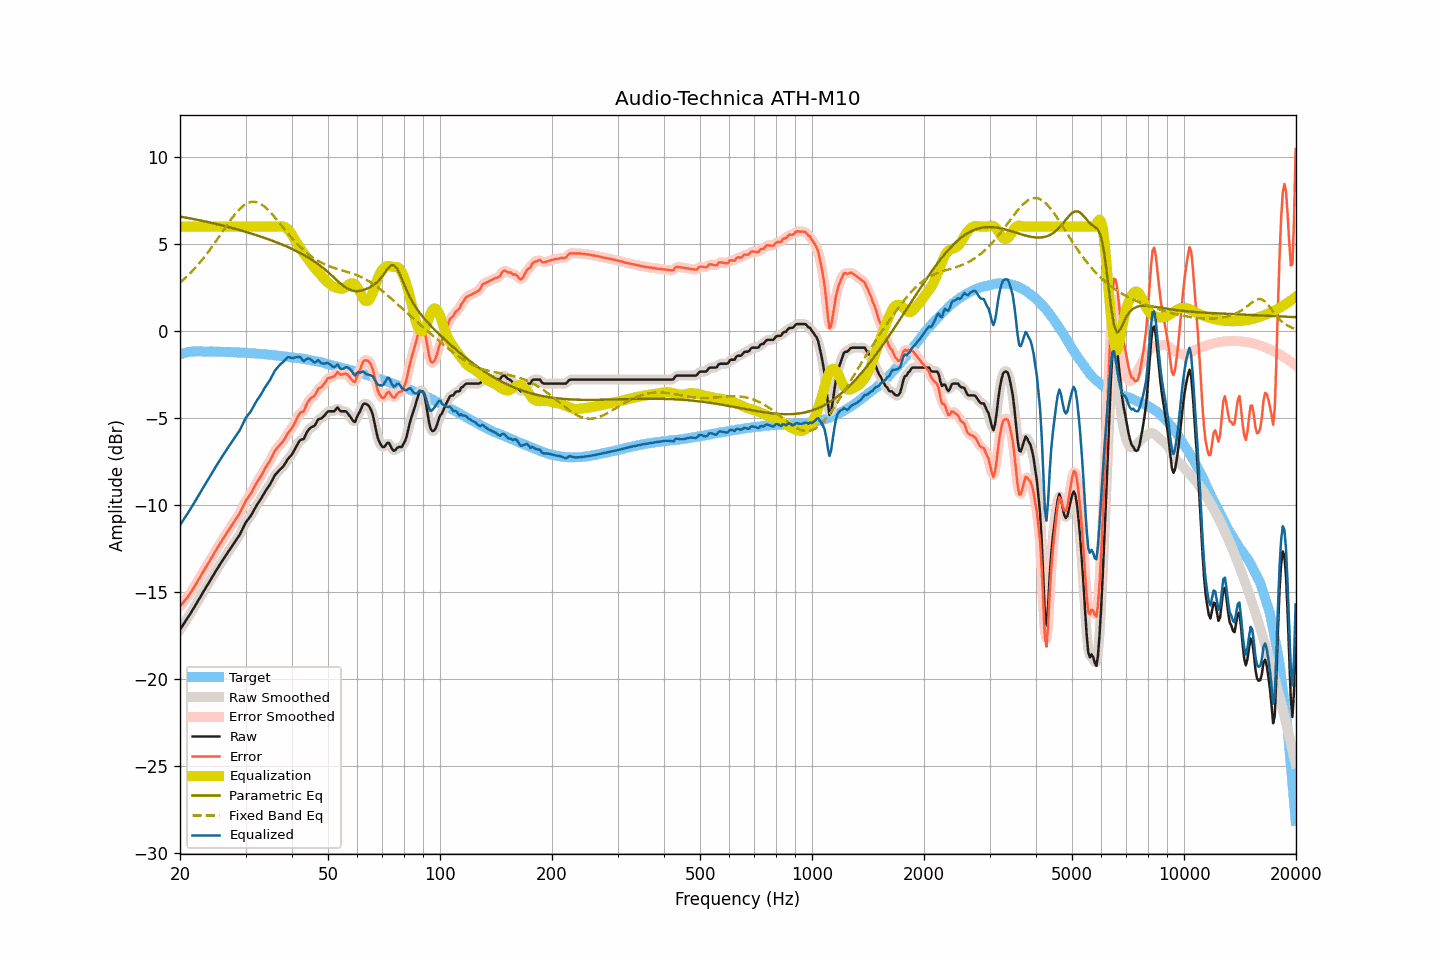

The table this chart was drawn from, first rows:
frequency, raw, smoothed, error, error_smoothed, equalization, parametric_eq, fixed_band_eq, equalized_raw, equalized_smoothed, target
20.00, -17.14, -17.14, -15.81, -15.81, 6.00, 6.58, 2.78, -11.14, -11.14, -1.34
20.20, -17.00, -17.01, -15.70, -15.70, 6.00, 6.56, 2.86, -11.00, -11.01, -1.31
20.40, -16.86, -16.87, -15.59, -15.59, 6.00, 6.55, 2.94, -10.86, -10.87, -1.28
20.61, -16.73, -16.73, -15.47, -15.47, 6.00, 6.53, 3.02, -10.73, -10.73, -1.26
20.81, -16.58, -16.59, -15.35, -15.36, 6.00, 6.51, 3.11, -10.58, -10.59, -1.23
21.02, -16.44, -16.44, -15.25, -15.24, 6.00, 6.49, 3.20, -10.44, -10.44, -1.20
21.23, -16.29, -16.29, -15.10, -15.11, 6.00, 6.48, 3.29, -10.29, -10.29, -1.19
21.44, -16.14, -16.15, -14.96, -14.97, 6.00, 6.46, 3.38, -10.14, -10.15, -1.18
21.66, -16.00, -15.99, -14.83, -14.82, 6.00, 6.44, 3.48, -10.00, -9.99, -1.17
21.87, -15.84, -15.84, -14.67, -14.67, 6.00, 6.42, 3.58, -9.84, -9.84, -1.17
22.09, -15.68, -15.68, -14.52, -14.52, 6.00, 6.41, 3.68, -9.68, -9.68, -1.16
22.31, -15.52, -15.53, -14.36, -14.37, 6.00, 6.39, 3.79, -9.52, -9.53, -1.16
22.54, -15.38, -15.37, -14.21, -14.21, 6.00, 6.37, 3.89, -9.38, -9.37, -1.16
22.76, -15.21, -15.21, -14.05, -14.05, 6.00, 6.35, 4.01, -9.21, -9.21, -1.16
22.99, -15.05, -15.06, -13.88, -13.89, 6.00, 6.33, 4.12, -9.05, -9.06, -1.17
23.22, -14.90, -14.90, -13.73, -13.73, 6.00, 6.31, 4.23, -8.90, -8.90, -1.18
23.45, -14.75, -14.76, -13.58, -13.58, 6.00, 6.29, 4.35, -8.75, -8.76, -1.18
23.69, -14.61, -14.60, -13.43, -13.43, 6.00, 6.27, 4.47, -8.61, -8.60, -1.18
23.92, -14.45, -14.45, -13.27, -13.28, 6.00, 6.25, 4.60, -8.45, -8.45, -1.18
24.16, -14.29, -14.29, -13.12, -13.12, 6.00, 6.23, 4.72, -8.29, -8.29, -1.17
24.40, -14.13, -14.14, -12.96, -12.96, 6.00, 6.21, 4.85, -8.13, -8.14, -1.17
24.65, -13.99, -13.98, -12.81, -12.80, 6.00, 6.19, 4.98, -7.99, -7.98, -1.18
24.89, -13.82, -13.82, -12.64, -12.64, 6.00, 6.16, 5.11, -7.82, -7.82, -1.18
25.14, -13.67, -13.67, -12.49, -12.49, 6.00, 6.14, 5.25, -7.67, -7.67, -1.18
25.39, -13.52, -13.52, -12.34, -12.34, 6.00, 6.12, 5.38, -7.52, -7.52, -1.18
25.65, -13.39, -13.38, -12.20, -12.19, 6.00, 6.10, 5.52, -7.39, -7.38, -1.18
25.91, -13.24, -13.24, -12.04, -12.05, 6.00, 6.08, 5.65, -7.24, -7.24, -1.20
26.16, -13.09, -13.10, -11.90, -11.90, 6.00, 6.05, 5.79, -7.09, -7.10, -1.20
26.43, -12.96, -12.95, -11.76, -11.75, 6.00, 6.03, 5.92, -6.96, -6.95, -1.20
26.69, -12.81, -12.81, -11.62, -11.61, 6.00, 6.01, 6.06, -6.81, -6.81, -1.20
26.96, -12.67, -12.67, -11.47, -11.47, 6.00, 5.98, 6.19, -6.67, -6.67, -1.20
27.23, -12.54, -12.53, -11.33, -11.33, 6.00, 5.96, 6.32, -6.54, -6.53, -1.20
27.50, -12.40, -12.39, -11.19, -11.19, 6.00, 5.93, 6.45, -6.40, -6.39, -1.20
27.77, -12.25, -12.26, -11.04, -11.05, 6.00, 5.91, 6.57, -6.25, -6.26, -1.21
28.05, -12.12, -12.12, -10.91, -10.90, 6.00, 5.88, 6.69, -6.12, -6.12, -1.22
28.33, -11.98, -11.99, -10.76, -10.77, 6.00, 5.86, 6.80, -5.98, -5.99, -1.23
28.62, -11.86, -11.86, -10.63, -10.63, 6.00, 5.83, 6.90, -5.86, -5.86, -1.23
28.90, -11.72, -11.71, -10.49, -10.48, 6.00, 5.81, 7.00, -5.72, -5.71, -1.23
29.19, -11.54, -11.54, -10.30, -10.30, 6.00, 5.78, 7.09, -5.54, -5.54, -1.24
29.48, -11.34, -11.35, -10.11, -10.11, 6.00, 5.75, 7.17, -5.34, -5.35, -1.23
29.78, -11.16, -11.16, -9.91, -9.91, 6.00, 5.73, 7.24, -5.16, -5.16, -1.25
30.08, -10.98, -10.99, -9.73, -9.74, 6.00, 5.70, 7.30, -4.98, -4.99, -1.25
30.38, -10.86, -10.86, -9.60, -9.60, 6.00, 5.67, 7.35, -4.86, -4.86, -1.26
30.68, -10.73, -10.73, -9.47, -9.47, 6.00, 5.64, 7.39, -4.73, -4.73, -1.26
30.99, -10.62, -10.60, -9.34, -9.33, 6.00, 5.61, 7.41, -4.62, -4.60, -1.27
31.30, -10.45, -10.45, -9.17, -9.18, 6.00, 5.58, 7.42, -4.45, -4.45, -1.28
31.61, -10.28, -10.29, -9.01, -9.00, 6.00, 5.55, 7.43, -4.28, -4.29, -1.28
31.93, -10.12, -10.12, -8.83, -8.83, 6.00, 5.53, 7.41, -4.12, -4.12, -1.29
32.24, -9.96, -9.97, -8.66, -8.67, 6.00, 5.50, 7.39, -3.96, -3.97, -1.30
32.57, -9.83, -9.83, -8.52, -8.52, 6.00, 5.46, 7.35, -3.83, -3.83, -1.30
32.89, -9.69, -9.68, -8.39, -8.37, 6.00, 5.43, 7.31, -3.69, -3.68, -1.31
33.22, -9.53, -9.53, -8.21, -8.21, 6.00, 5.40, 7.25, -3.53, -3.53, -1.32
33.55, -9.37, -9.37, -8.05, -8.05, 6.00, 5.37, 7.19, -3.37, -3.37, -1.32
33.89, -9.21, -9.22, -7.88, -7.89, 6.00, 5.34, 7.11, -3.21, -3.22, -1.34
34.23, -9.08, -9.08, -7.74, -7.74, 6.00, 5.31, 7.03, -3.08, -3.08, -1.34
34.57, -8.94, -8.94, -7.59, -7.59, 6.00, 5.27, 6.94, -2.94, -2.94, -1.35
34.92, -8.81, -8.80, -7.44, -7.44, 6.00, 5.24, 6.85, -2.81, -2.80, -1.37
35.27, -8.64, -8.63, -7.27, -7.25, 6.00, 5.20, 6.74, -2.64, -2.63, -1.37
35.62, -8.46, -8.45, -7.07, -7.07, 6.00, 5.17, 6.64, -2.46, -2.45, -1.38
35.97, -8.27, -8.30, -6.88, -6.91, 6.00, 5.14, 6.53, -2.27, -2.30, -1.40
... 635 more rows
